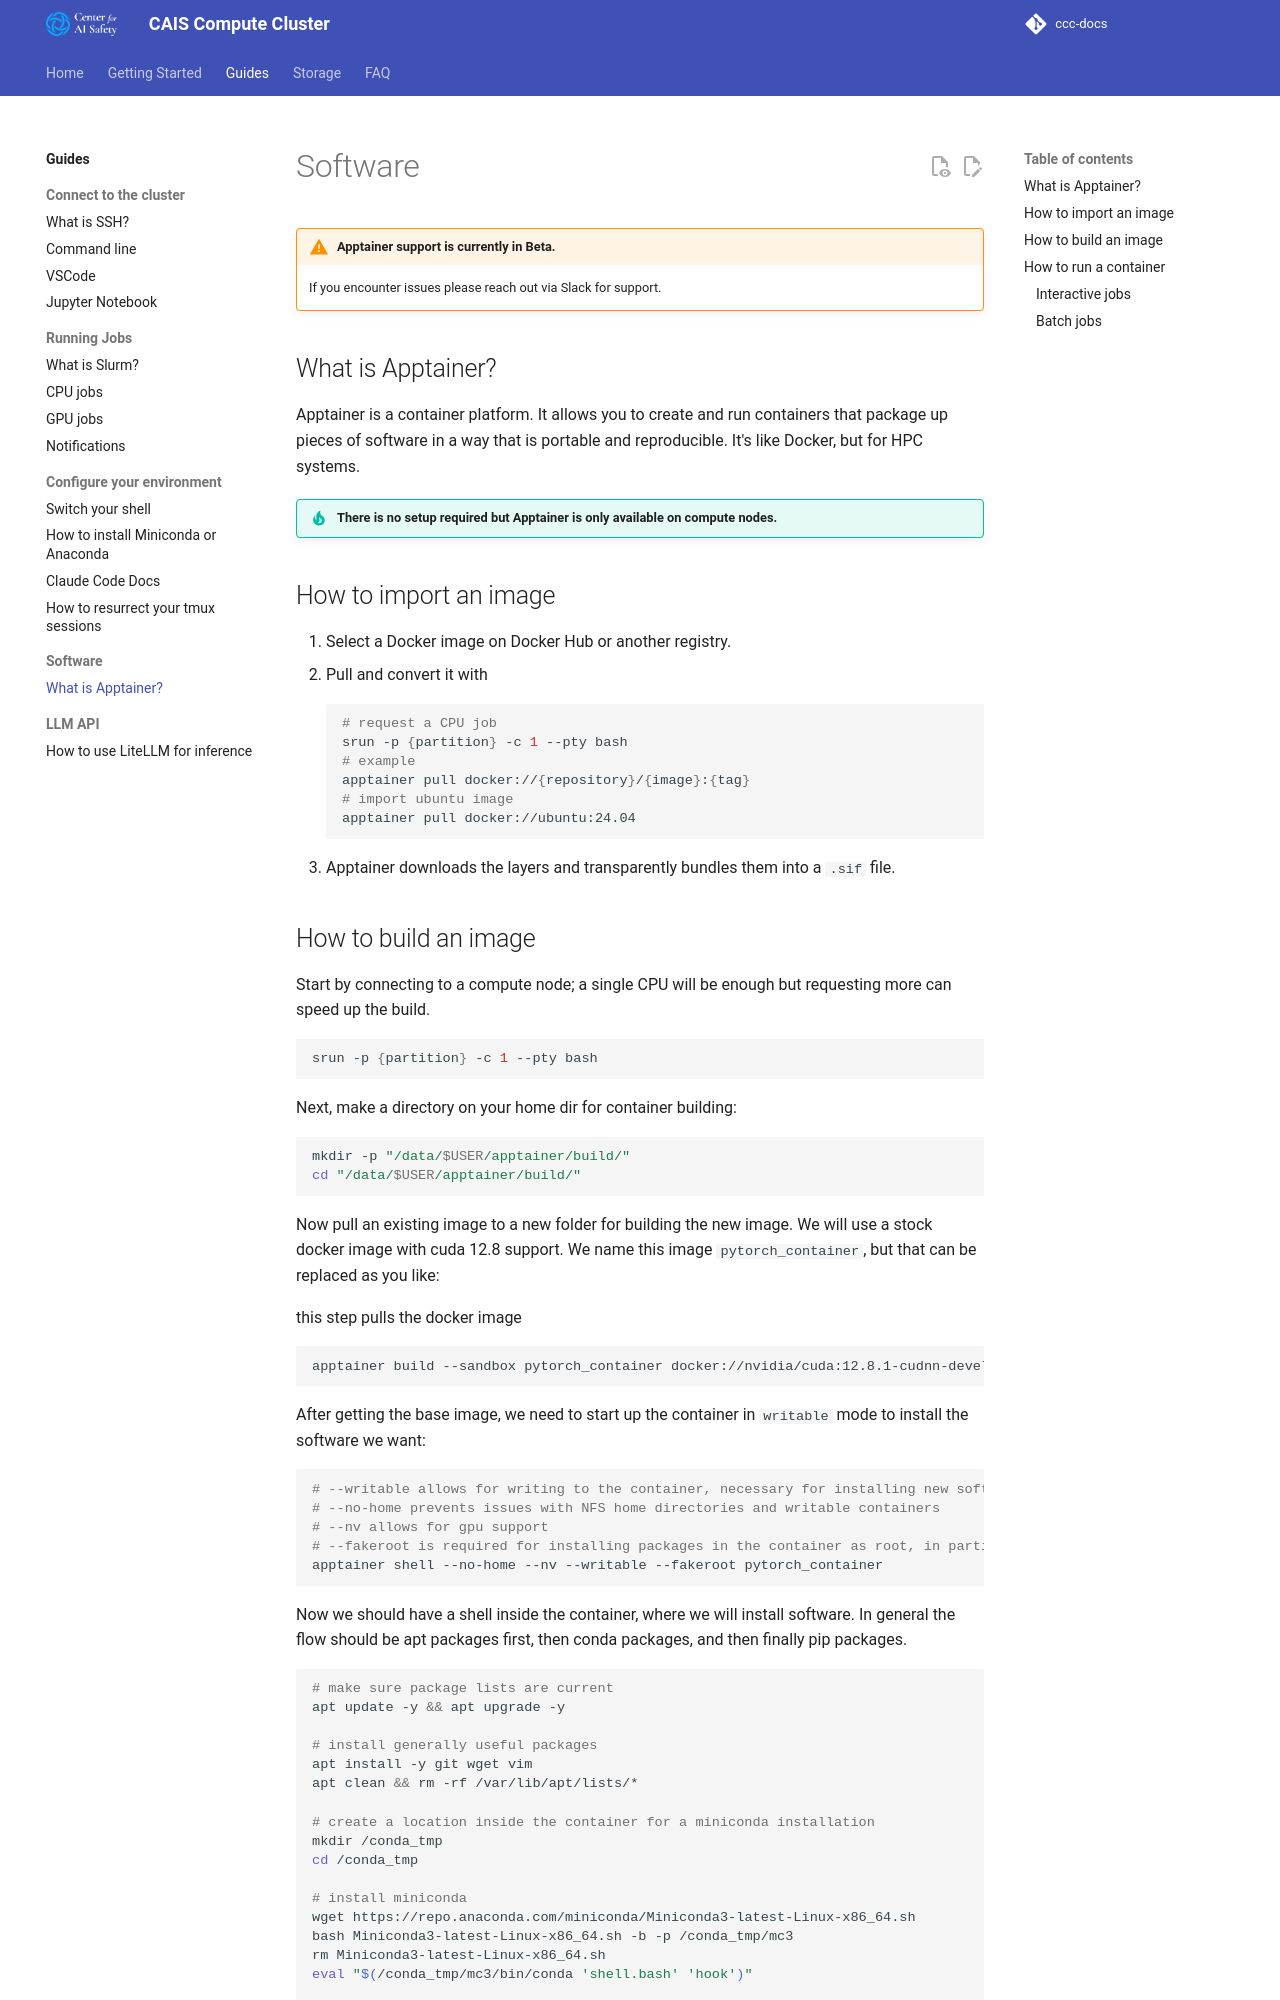

repository: centerforaisafety/ccc-docs · page: guides/software/what-is-apptainer/index.html · generator: mkdocs

# Software
!!! warning "Apptainer support is currently in Beta."
    If you encounter issues please reach out via Slack for support.

## What is Apptainer?
Apptainer is a container platform. It allows you to create and run containers that package up pieces of software in a way that is portable and reproducible. It's like Docker, but for HPC systems.

!!! tip "There is no setup required but Apptainer is only available on compute nodes."

## How to import an image
1.	Select a Docker image on Docker Hub or another registry.  
2.	Pull and convert it with  
```sh
# request a CPU job
srun -p {partition} -c 1 --pty bash
# example
apptainer pull docker://{repository}/{image}:{tag}      
# import ubuntu image  
apptainer pull docker://ubuntu:24.04   
```
3.	Apptainer downloads the layers and transparently bundles them into a `.sif` file.
